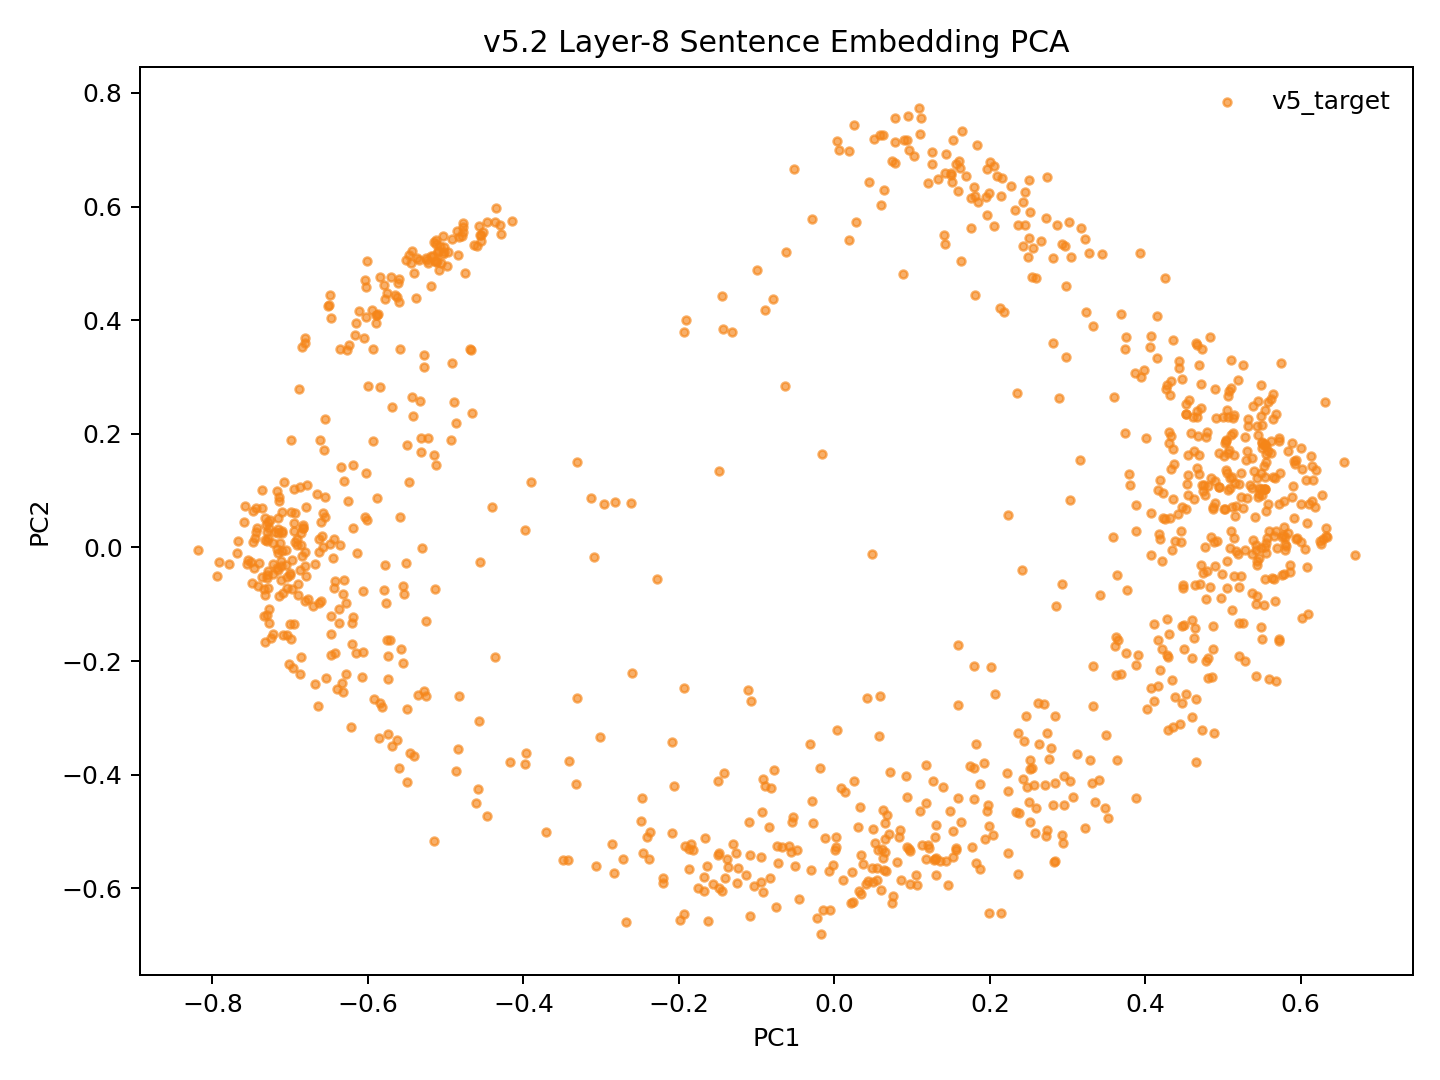

The data file committed next to this chart (first rows):
model_key	point_id	language_script	group	x	y	text_preview
v52_weighted_fvt_conv5way_step5000	p0	dtp_Latn	v5_target	0.09543	-0.5311	Songkuro ginayo lo?
v52_weighted_fvt_conv5way_step5000	p1	eng_Latn	v5_target	0.5024	0.06714	How big will it be?
v52_weighted_fvt_conv5way_step5000	p2	dtp_Latn	v5_target	0.0302	-0.4921	Langad-langadon ku diya!
v52_weighted_fvt_conv5way_step5000	p3	eng_Latn	v5_target	0.4519	0.2344	My longing for you is killing me!
v52_weighted_fvt_conv5way_step5000	p4	dtp_Latn	v5_target	-0.4861	-0.3941	Tuminongkiad oku id solinaid piginawaan …
v52_weighted_fvt_conv5way_step5000	p5	eng_Latn	v5_target	0.4545	0.1634	I recently broke up with my boyfriend of…
v52_weighted_fvt_conv5way_step5000	p6	dtp_Latn	v5_target	-0.5155	-0.5169	Nokoilo' oku papapanau do korita lolobi …
v52_weighted_fvt_conv5way_step5000	p7	eng_Latn	v5_target	0.4716	0.2871	I've been able to drive for more than tw…
v52_weighted_fvt_conv5way_step5000	p8	dtp_Latn	v5_target	0.2433	-0.4068	Luminabus i Tom.
v52_weighted_fvt_conv5way_step5000	p9	eng_Latn	v5_target	0.4811	-0.1942	Tom was out.
v52_weighted_fvt_conv5way_step5000	p10	dtp_Latn	v5_target	-0.01755	-0.68	Manu oku poposolon di Tom.
v52_weighted_fvt_conv5way_step5000	p11	eng_Latn	v5_target	0.4631	0.08446	I want to make Tom jealous.
v52_weighted_fvt_conv5way_step5000	p12	dtp_Latn	v5_target	-0.005346	-0.6389	Orohian ko' do kumaau.
v52_weighted_fvt_conv5way_step5000	p13	eng_Latn	v5_target	0.5625	-0.0536	You like swimming.
v52_weighted_fvt_conv5way_step5000	p14	dtp_Latn	v5_target	-0.1848	-0.5225	Au kou mangandad no sominggu?
v52_weighted_fvt_conv5way_step5000	p15	eng_Latn	v5_target	0.4305	0.2034	Couldn't you have just waited a week?
v52_weighted_fvt_conv5way_step5000	p16	dtp_Latn	v5_target	-0.1869	-0.5651	Osonong tomod ura tinan nu mantad doho.
v52_weighted_fvt_conv5way_step5000	p17	eng_Latn	v5_target	0.5491	0.2308	You're in better shape than I am.
v52_weighted_fvt_conv5way_step5000	p18	dtp_Latn	v5_target	0.05283	-0.5202	Mamadil oku kama dau.
v52_weighted_fvt_conv5way_step5000	p19	eng_Latn	v5_target	0.4744	0.09994	I'm gonna shoot him.
v52_weighted_fvt_conv5way_step5000	p20	dtp_Latn	v5_target	-0.3705	-0.5	Nokoumbal kou nokorongou diti tangon no?
v52_weighted_fvt_conv5way_step5000	p21	eng_Latn	v5_target	0.5141	0.163	Have you heard this story already?
v52_weighted_fvt_conv5way_step5000	p22	dtp_Latn	v5_target	-0.2834	-0.5733	Obuli ko' daa lumisok kaka ri?
v52_weighted_fvt_conv5way_step5000	p23	eng_Latn	v5_target	0.5088	0.1048	Can you keep a secret?
v52_weighted_fvt_conv5way_step5000	p24	dtp_Latn	v5_target	-0.3328	-0.4165	Apagon gatang ilo piano nga lobi apagon …
v52_weighted_fvt_conv5way_step5000	p25	eng_Latn	v5_target	0.398	0.3124	A piano is expensive, but a car is more …
v52_weighted_fvt_conv5way_step5000	p26	dtp_Latn	v5_target	-0.1662	-0.5122	Minsingilo' ko' nangku boros Inggilis?
v52_weighted_fvt_conv5way_step5000	p27	eng_Latn	v5_target	0.4716	-0.03008	Do you study English?
v52_weighted_fvt_conv5way_step5000	p28	dtp_Latn	v5_target	-0.1816	-0.5318	Milo' oku daa mokianu kamus nu?
v52_weighted_fvt_conv5way_step5000	p29	eng_Latn	v5_target	0.4605	-0.1269	May I borrow your dictionary?
v52_weighted_fvt_conv5way_step5000	p30	dtp_Latn	v5_target	-0.2201	-0.5816	Otopot toi maso id jam nu?
v52_weighted_fvt_conv5way_step5000	p31	eng_Latn	v5_target	0.5431	-0.0312	Is your watch correct?
v52_weighted_fvt_conv5way_step5000	p32	dtp_Latn	v5_target	-0.5458	-0.3616	Tinantu i pososoriuk nopo tumau sompomog…
v52_weighted_fvt_conv5way_step5000	p33	eng_Latn	v5_target	0.4439	0.3164	Some scientists predict that the world o…
v52_weighted_fvt_conv5way_step5000	p34	dtp_Latn	v5_target	0.01337	-0.4302	Manu ko' do apol?
v52_weighted_fvt_conv5way_step5000	p35	eng_Latn	v5_target	0.5378	-0.01237	Do you like apples?
v52_weighted_fvt_conv5way_step5000	p36	dtp_Latn	v5_target	0.1623	-0.483	Mada oku dii.
v52_weighted_fvt_conv5way_step5000	p37	eng_Latn	v5_target	0.4871	0.06722	I don't think so.
v52_weighted_fvt_conv5way_step5000	p38	dtp_Latn	v5_target	0.1821	-0.5548	Olumis ilo wotik.
v52_weighted_fvt_conv5way_step5000	p39	eng_Latn	v5_target	0.5493	0.1036	That's a pretty colour.
v52_weighted_fvt_conv5way_step5000	p40	dtp_Latn	v5_target	-0.2682	-0.6594	Au oku nokoilo nunu o taakan ku kosodop.
v52_weighted_fvt_conv5way_step5000	p41	eng_Latn	v5_target	0.5023	0.1845	I can't remember what I ate last night.
v52_weighted_fvt_conv5way_step5000	p42	dtp_Latn	v5_target	-0.2414	-0.5091	Nokoumbal ko' minoi hilo'd Paris di gulu…
v52_weighted_fvt_conv5way_step5000	p43	eng_Latn	v5_target	0.4331	0.1389	Have you ever been to Paris?
v52_weighted_fvt_conv5way_step5000	p44	dtp_Latn	v5_target	-0.1443	-0.6051	Kikaraja isido dot oruhai sabaagi do man…
v52_weighted_fvt_conv5way_step5000	p45	eng_Latn	v5_target	0.4358	0.08439	She got a part-time job as a typist.
v52_weighted_fvt_conv5way_step5000	p46	dtp_Latn	v5_target	-0.341	-0.3757	Manahak nopo do tunturu tokoro nga onuan…
v52_weighted_fvt_conv5way_step5000	p47	eng_Latn	v5_target	0.4149	0.4069	Give someone the little finger, and he w…
v52_weighted_fvt_conv5way_step5000	p48	dtp_Latn	v5_target	0.05483	-0.5638	Muhot oku diya po toruhai kio.
v52_weighted_fvt_conv5way_step5000	p49	eng_Latn	v5_target	0.4915	0.2272	I want to ask you one last favor.
v52_weighted_fvt_conv5way_step5000	p50	dtp_Latn	v5_target	-0.2207	-0.5902	Ih singa nopo nga wowoyoon hiri'd gowuto…
v52_weighted_fvt_conv5way_step5000	p51	eng_Latn	v5_target	0.3734	0.2016	The lion is the king of the jungle.
v52_weighted_fvt_conv5way_step5000	p52	dtp_Latn	v5_target	0.1296	-0.549	Au tagal tikit.
v52_weighted_fvt_conv5way_step5000	p53	eng_Latn	v5_target	0.5557	0.007342	No tickets are needed.
v52_weighted_fvt_conv5way_step5000	p54	dtp_Latn	v5_target	0.000935	-0.5318	Au tagal yahai ponongkiboros diolo.
v52_weighted_fvt_conv5way_step5000	p55	eng_Latn	v5_target	0.5126	0.2275	We don't need to talk to them.
v52_weighted_fvt_conv5way_step5000	p56	dtp_Latn	v5_target	0.04363	-0.5867	Nunu binoli nu?
v52_weighted_fvt_conv5way_step5000	p57	eng_Latn	v5_target	0.4487	-0.07066	What did you buy?
v52_weighted_fvt_conv5way_step5000	p58	dtp_Latn	v5_target	0.04872	-0.5633	Obulou ilo tawan.
v52_weighted_fvt_conv5way_step5000	p59	eng_Latn	v5_target	0.5689	-0.000826	The sky is blue.
... 987 more rows
